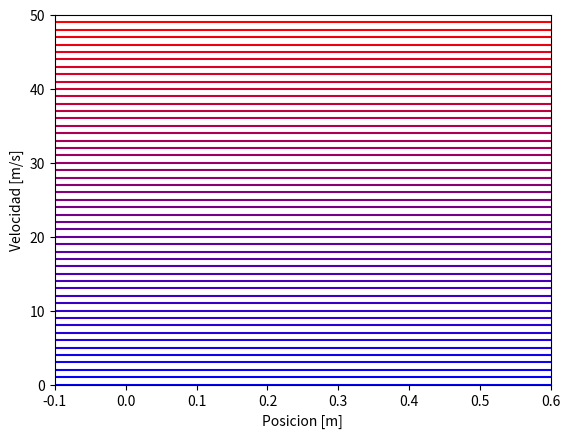

Write Python code to recreate this figure. (Note: this script raises an exception after producing the figure.)
import matplotlib.pyplot as plt

plt.figure()
for i in range(0,50):
    plt.plot((-0.1, 0.6),(i, i), color=(i/50., 0, (50-i)/50.)) 
plt.ylim([0,50]) 
plt.xlim([-0.1,0.6]) 
plt.xlabel('Posicion [m]')      
plt.ylabel('Velocidad [m/s]') 
line_segments.set_array(x)
line_segments.set_cmap(cm.coolwarm)  #this is the new line
ax.add_collection(line_segments)
plt.show()
